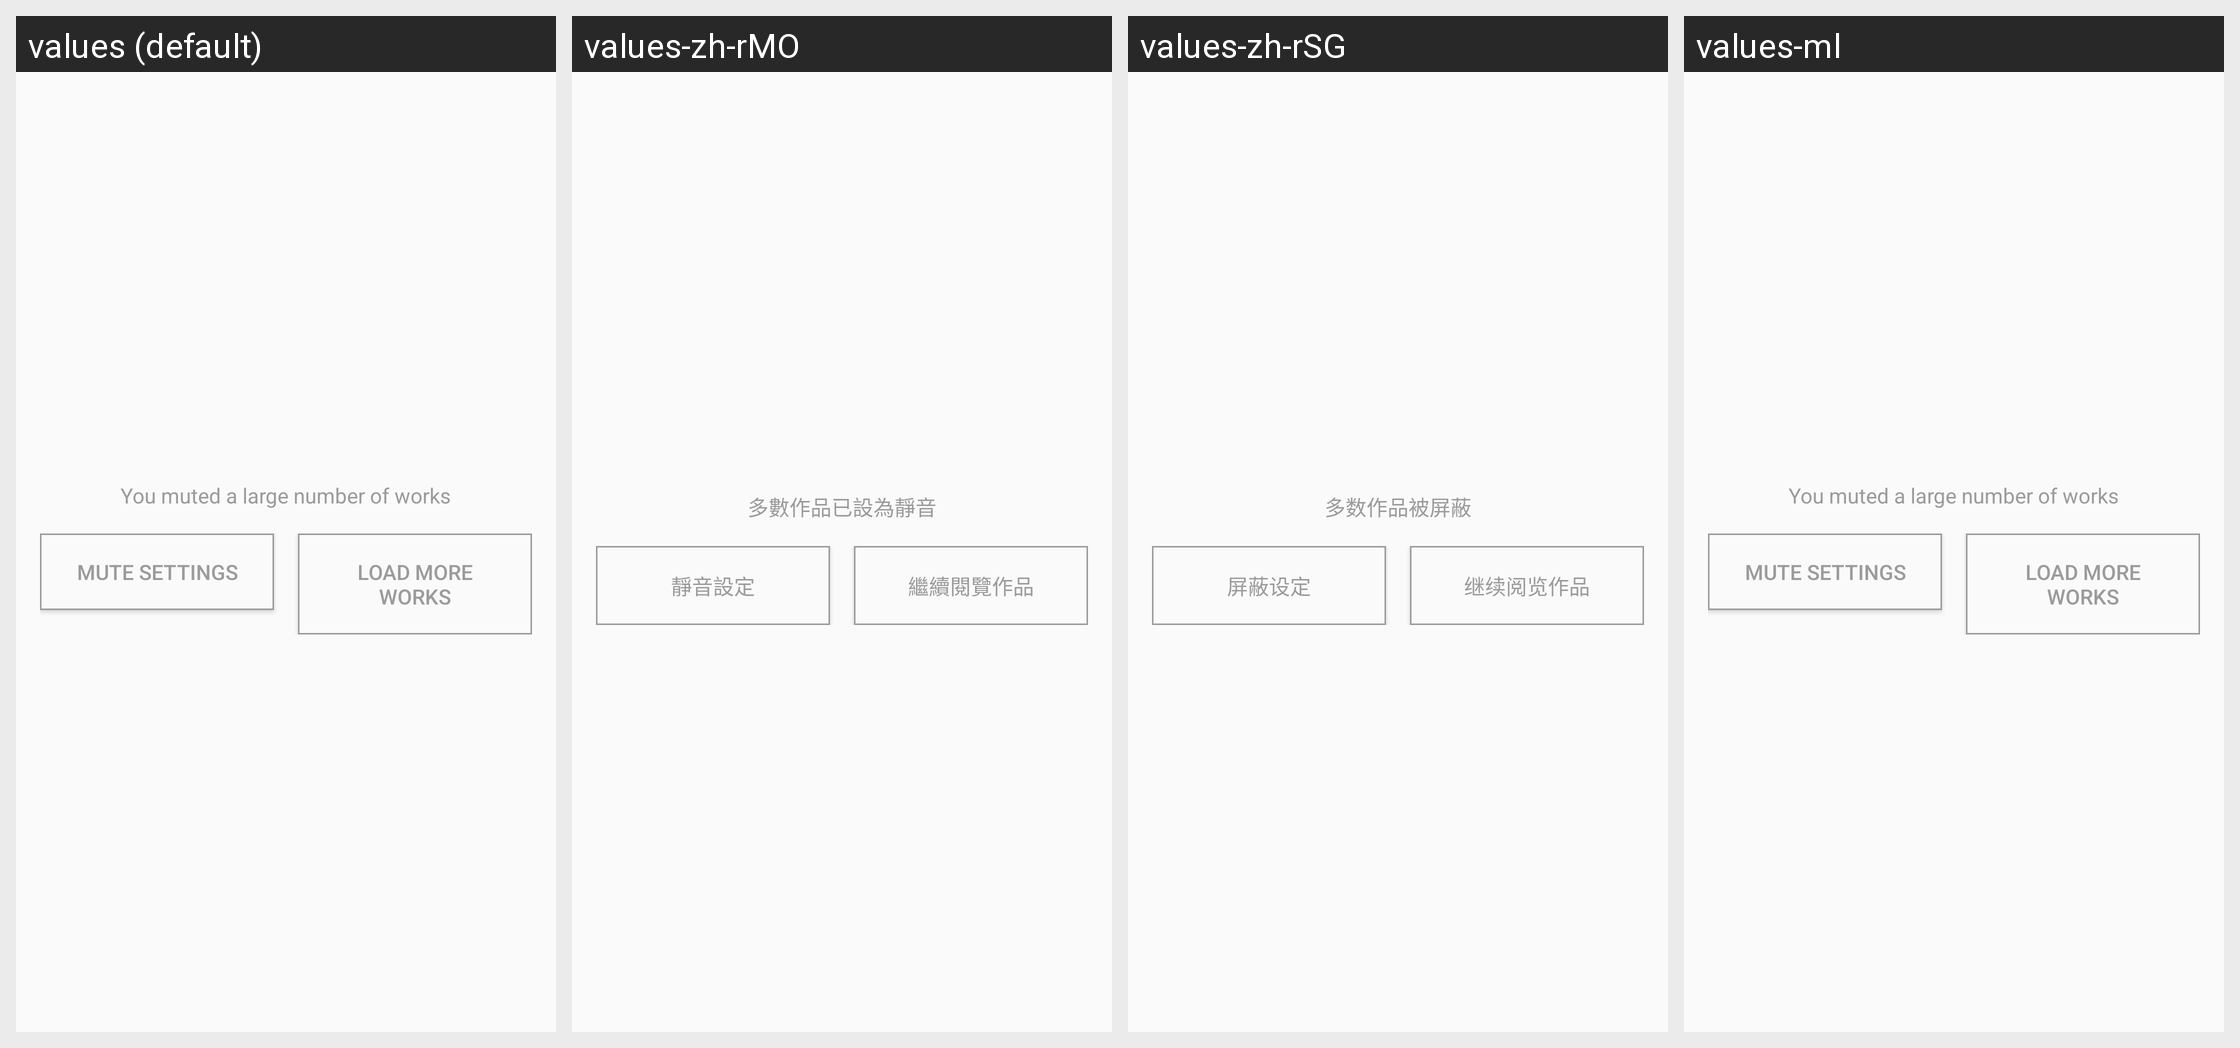

For this localized Android screen grid, give each drawn string resource with its value in every locale shown.
Android screen res/layout/snackbar_too_many_muted.xml rendered under 4 locales, left to right: values (default), values-zh-rMO, values-zh-rSG, values-ml. Device: Nexus 5 (rendered at 1080×1920; each locale shown at half size, 540×960, under a caption strip naming it); theme PixivTheme.NoActionBar.
Other locales in the repository, not shown: values-af, values-ar, values-as, values-be, values-bg, values-bn, values-ca, values-cs, values-da, values-de, values-el, values-en-rGB, values-es, values-et, values-fa, values-fi, values-fr, values-fr-rCA, values-gl, values-gu, values-hi, values-hr, values-hu, values-in, values-it, values-iw, values-ja, values-kn, values-ko, values-mr, values-ms, values-nb, values-nl, values-pa, values-pl, values-pt, values-pt-rPT, values-ro, values-ru, values-sk, values-sr, values-sv, values-ta, values-te, values-th, values-tl, values-tr, values-uk, values-ur, values-vi, values-zh-rCN, values-zh-rHK, values-zh-rTW.
Strings drawn on this screen, with the default value and each locale's value (text and hints the layout hard-codes, and strings that could not be matched under every locale, appear in the picture but are not listed):

mute_many
  values: You muted a large number of works
  values-zh-rMO: 多數作品已設為靜音
  values-zh-rSG: 多数作品被屏蔽
  values-ml: You muted a large number of works  [not translated; the default value is used]

mute_settings
  values: Mute settings
  values-zh-rMO: 靜音設定
  values-zh-rSG: 屏蔽设定
  values-ml: Mute settings  [not translated; the default value is used]

mute_many_load_more
  values: Load more works
  values-zh-rMO: 繼續閱覽作品
  values-zh-rSG: 继续阅览作品
  values-ml: Load more works  [not translated; the default value is used]
